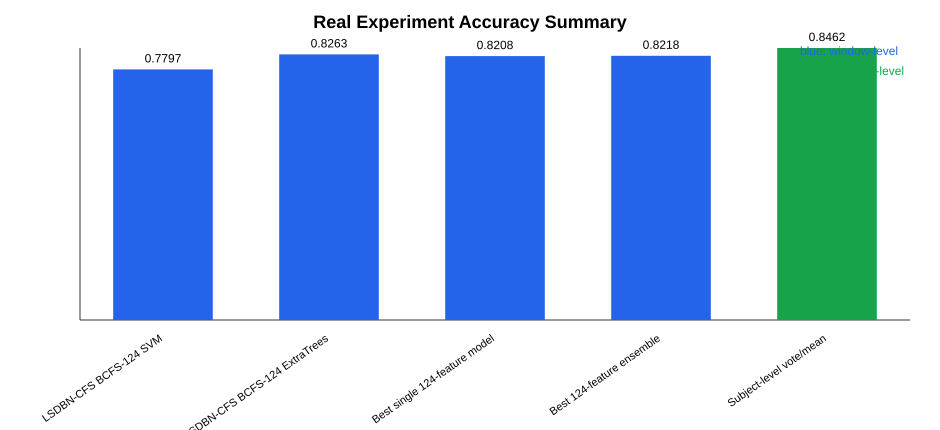

The data file committed next to this chart (first rows):
name, type, accuracy, balanced_accuracy, source_file
Subject-level vote/mean, subject, 0.8462, 0.8571, outputs/subject_level_eval/subject_level…
LSDBN-CFS BCFS-124 ExtraTrees, window, 0.8263, 0.8387, outputs/bcfs_selected_classifier_eval.cs…
Best 124-feature ensemble, window, 0.8218, 0.8341, outputs/ensemble_124_eval.csv
Best single 124-feature model, window, 0.8208, 0.8332, outputs/final_124_eval/final_124_perform…
LSDBN-CFS BCFS-124 SVM, window, 0.7797, 0.7879, outputs/precomputed_lsdbn_h128/threshold…
